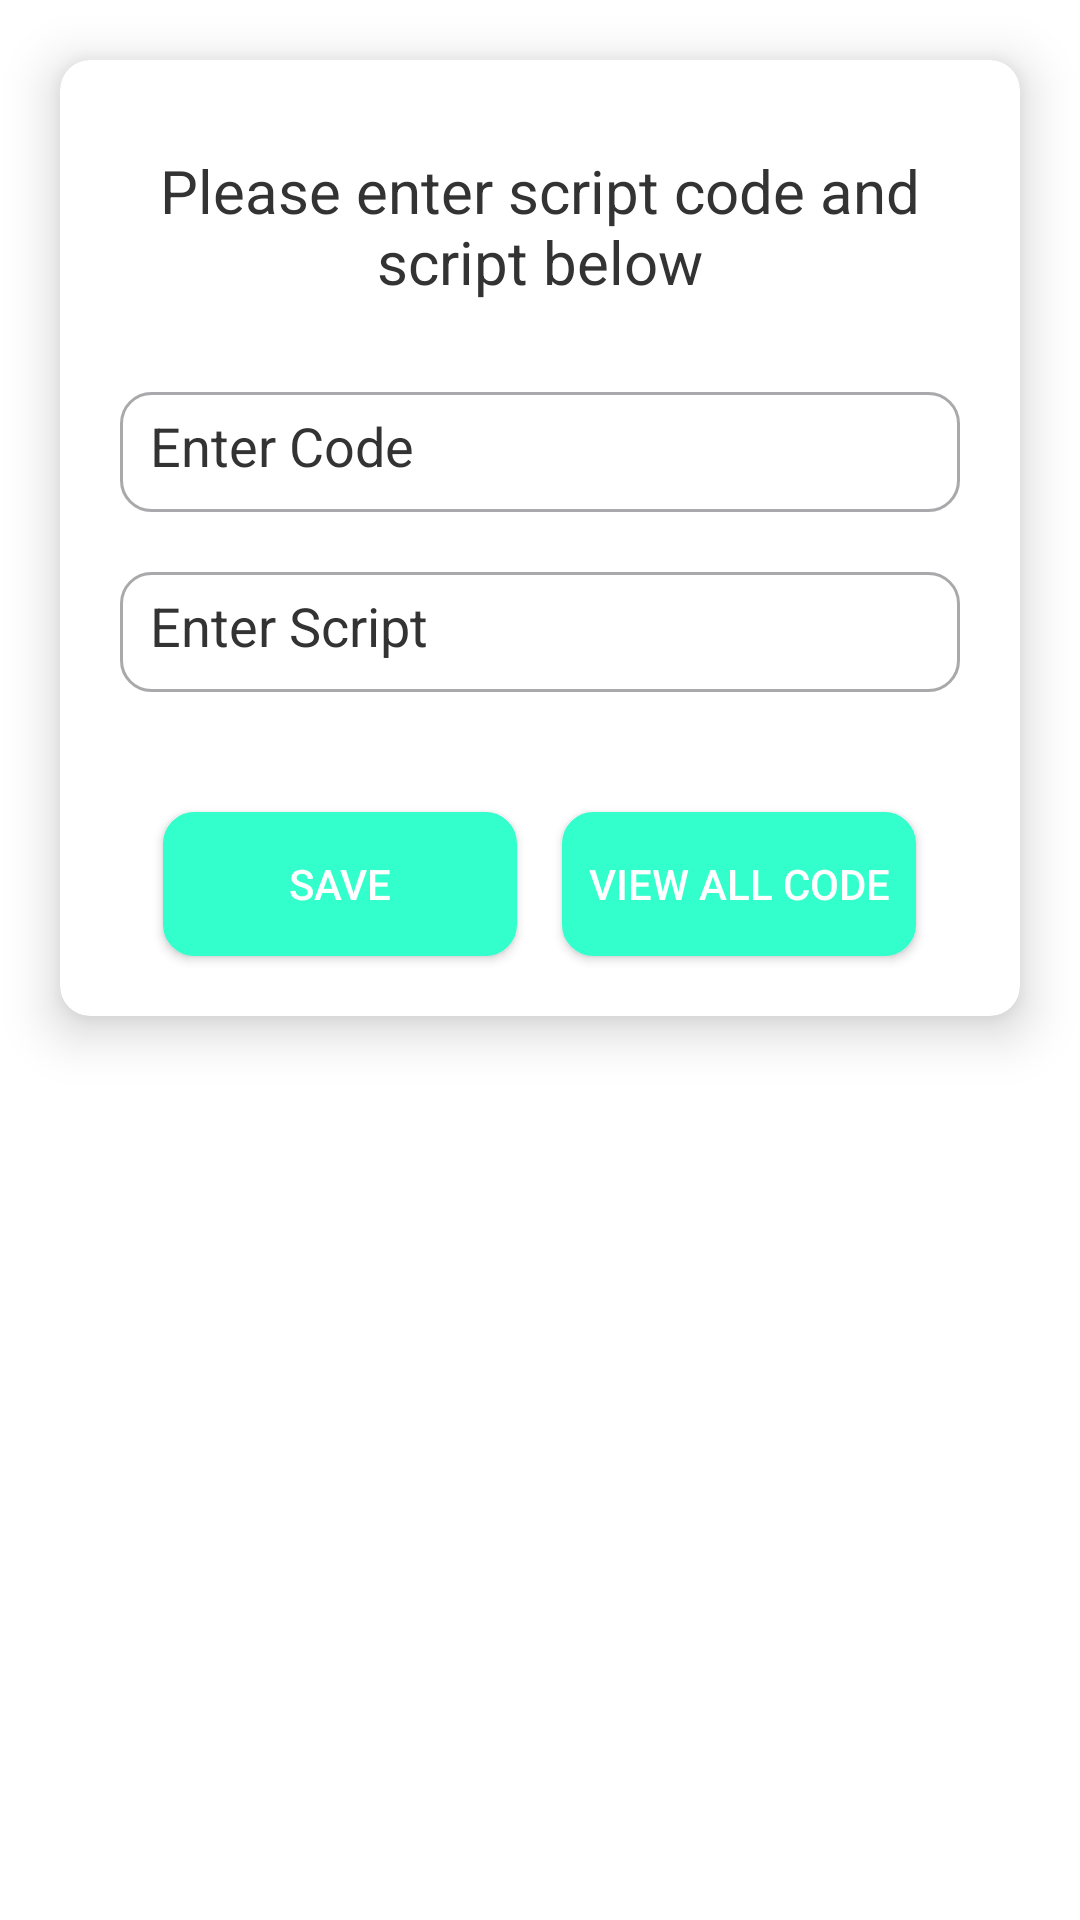

Produce the Android XML layout that renders to this screen, including the resource entries it uses.
<!-- AndroidManifest.xml: application theme AppTheme -->
<!-- res/layout/dialog_custom_layout.xml -->
<?xml version="1.0" encoding="utf-8"?>
<androidx.appcompat.widget.LinearLayoutCompat xmlns:android="http://schemas.android.com/apk/res/android"
    xmlns:app="http://schemas.android.com/apk/res-auto"
    android:layout_width="match_parent"
    android:layout_height="match_parent"
    android:orientation="vertical">

    <androidx.cardview.widget.CardView
        android:layout_width="match_parent"
        android:layout_height="wrap_content"
        android:layout_margin="@dimen/_20dp"
        app:cardBackgroundColor="@color/switch_on_primary_color"
        app:cardCornerRadius="@dimen/_10dp"
        app:cardElevation="@dimen/_10dp">

        <androidx.appcompat.widget.LinearLayoutCompat
            android:id="@+id/ll_scriptcode"
            android:layout_width="match_parent"
            android:layout_height="wrap_content"
            android:layout_gravity="center"
            android:gravity="center_vertical"
            android:orientation="vertical">

            <androidx.appcompat.widget.AppCompatTextView
                android:layout_width="match_parent"
                android:layout_height="wrap_content"
                android:text="@string/scriptcode"
                android:gravity="center"
                android:layout_marginTop="@dimen/_30dp"
                android:textSize="@dimen/_20dp"
                android:layout_marginStart="@dimen/_20dp"
                android:layout_marginEnd="@dimen/_20dp"
                />

            <androidx.appcompat.widget.AppCompatEditText
                android:id="@+id/et_scriptcode"
                android:layout_width="match_parent"
                android:layout_height="@dimen/_40dp"
                android:maxLength="8"
                android:textColorHint="@color/gray"
                android:layout_gravity="center_vertical"
                android:layout_marginStart="@dimen/_20dp"
                android:layout_marginEnd="@dimen/_20dp"
                android:layout_marginTop="@dimen/_30dp"
                android:background="@drawable/et_bg"
                android:hint="@string/enter_code"
                android:textColor="@color/amoled_background_color"
                android:inputType="number"
                android:padding="@dimen/_10dp" />

            <androidx.appcompat.widget.AppCompatEditText
                android:id="@+id/et_script"
                android:layout_width="match_parent"
                android:layout_height="@dimen/_40dp"
                android:layout_gravity="center_vertical"
                android:layout_marginEnd="@dimen/_20dp"
                android:layout_marginTop="@dimen/_20dp"
                android:textColorHint="@color/gray"
                android:textColor="@color/amoled_background_color"
                android:layout_marginStart="@dimen/_20dp"
                android:background="@drawable/et_bg"
                android:hint="@string/enter_script"
                android:inputType="text"
                android:padding="@dimen/_10dp" />

            <androidx.appcompat.widget.LinearLayoutCompat
                android:layout_width="match_parent"
                android:layout_height="wrap_content"
                android:layout_marginTop="@dimen/_20dp"
                android:layout_marginStart="@dimen/_5dp"
                android:weightSum="1"
                android:layout_marginEnd="@dimen/_5dp"
                android:gravity="center"
                >

                <androidx.appcompat.widget.AppCompatButton
                    android:id="@+id/btn_save"
                    android:layout_width="0dp"
                    android:layout_weight=".4"
                    android:layout_height="wrap_content"
                    android:layout_gravity="center"
                    android:textColor="@color/switch_on_primary_color"
                    android:layout_marginBottom="@dimen/_20dp"
                    android:layout_marginTop="@dimen/_20dp"
                    android:background="@drawable/button_bg"
                    android:text="@string/save" />

                <androidx.appcompat.widget.AppCompatButton
                    android:id="@+id/btn_viewall"
                    android:layout_width="0dp"
                    android:layout_weight=".4"
                    android:layout_height="wrap_content"
                    android:layout_gravity="center"
                    android:layout_marginStart="@dimen/_15dp"
                    android:textColor="@color/switch_on_primary_color"
                    android:layout_marginBottom="@dimen/_20dp"
                    android:layout_marginTop="@dimen/_20dp"
                    android:background="@drawable/button_bg"
                    android:text="@string/view_all" />

            </androidx.appcompat.widget.LinearLayoutCompat>

        </androidx.appcompat.widget.LinearLayoutCompat>


    </androidx.cardview.widget.CardView>


</androidx.appcompat.widget.LinearLayoutCompat>
<!-- resources referenced by this layout -->
<resources>
  <color name="amoled_background_color">#000</color>
  <color name="gray">#333333</color>
  <color name="switch_on_primary_color">#FFFFFF</color>
  <dimen name="_10dp">10dp</dimen>
  <dimen name="_15dp">15dp</dimen>
  <dimen name="_20dp">20dp</dimen>
  <dimen name="_30dp">30dp</dimen>
  <dimen name="_40dp">40dp</dimen>
  <dimen name="_5dp">5dp</dimen>
  <!-- drawable button_bg (drawable) -->
  <?xml version="1.0" encoding="utf-8"?>
  <shape xmlns:android="http://schemas.android.com/apk/res/android">
  <solid
      android:color="@color/sea_green"/>
      <stroke
          android:width="1dp"
          android:color="@color/sea_green"/>
      <corners
          android:radius="@dimen/_10dp"/>
  </shape>
  <!-- drawable et_bg (drawable) -->
  <?xml version="1.0" encoding="utf-8"?>
  <shape xmlns:android="http://schemas.android.com/apk/res/android">
  
      <stroke
          android:width="1dp"
          android:color="@color/material_on_background_disabled"/>
      <corners
          android:radius="@dimen/_10dp"/>
  </shape>
  <string name="enter_code">Enter Code</string>
  <string name="enter_script">Enter Script</string>
  <string name="save">Save</string>
  <string name="scriptcode">Please enter script code and script below</string>
  <string name="view_all">View All Code</string>
  <color name="sea_green">#33ffcc</color>
  <style name="MyActionBar" parent="@android:style/Widget.Holo.Light.ActionBar">
          <item name="android:background">@color/sea_green</item>
  
      </style>
  <color name="text_color">#000</color>
  <color name="background_color">#fff</color>
  <color name="foreground_color">#EFEFEF</color>
  <color name="popup_background_color">#fff</color>
  <color name="history_background_color">#fff</color>
  <color name="text_second_color">#595959</color>
  <color name="text_third_color">#7E7E7E</color>
  <color name="text_category_color">#595959</color>
  <color name="button_color">#EFEFEF</color>
  <color name="button_symbol_color">#B4D2E4</color>
  <color name="button_clear_color">#B7DABD</color>
  <color name="button_equals_color">#DCB5C5</color>
  <color name="button_ripple_color">#C3C3C3</color>
  <style name="Widget.Material3.PopupMenu" parent="Widget.MaterialComponents.PopupMenu">
          <item name="android:popupBackground">@drawable/rounded</item>
          <item name="android:textColor">@color/amoled_button_equals_color</item>
      </style>
  <style name="Widget.App.Switch" parent="Widget.Material3.CompoundButton.MaterialSwitch">
          <item name="materialThemeOverlay">@style/ThemeOverlay.App.Switch</item>
      </style>
  <!-- drawable rounded (drawable) -->
  <?xml version="1.0" encoding="utf-8"?>
  <shape xmlns:android="http://schemas.android.com/apk/res/android">
      <solid android:color="?attr/popup_background_color" />
  
      <padding
          android:bottom="8dp"
          android:left="5dp"
          android:right="0dp"
          android:top="8dp" />
  </shape>
  <color name="amoled_button_equals_color">#000</color>
  <style name="ThemeOverlay.App.Switch" parent="">
          <item name="colorPrimary">@color/switch_primary_color</item>--&gt; 
          <item name="colorSurfaceVariant">@color/switch_surface_variant_color
          </item>
          --&gt;
          <item name="colorOnPrimary">@color/switch_on_primary_color</item>
          <item name="colorOutline">@color/switch_on_primary_color</item>
      </style>
  <color name="switch_primary_color">#B4D2E4</color>
  <color name="switch_surface_variant_color">#636363</color>
</resources>
